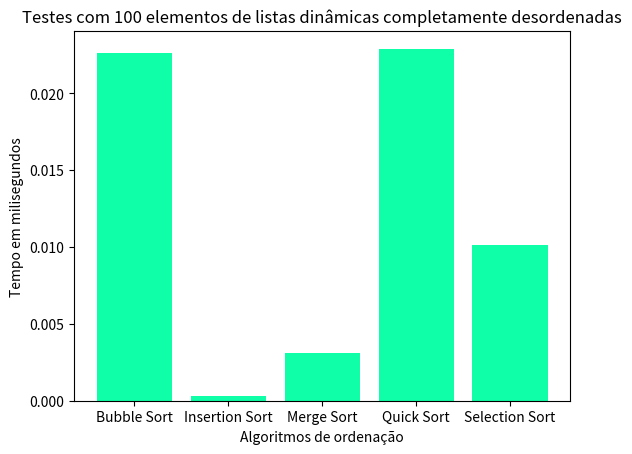

Here is the Python script that generated this plot:
import matplotlib.pyplot as plt

# Dados
"""Bubble sort
22.600 ns
0.0226 ms
Insertion sort
300 ns
0.0003 ms
Merge sort
3.100 ns
0.0031 ms
Quick sort
22.900 ns
0.0229 ms
Selection sort
10.100 ns
0.0101 ms"""

categorias = ['Bubble Sort', 'Insertion Sort', 'Merge Sort', 'Quick Sort', 'Selection Sort']
lista_d = [0.0226, 0.0003, 0.0031, 0.0229, 0.0101]

# Criar gráfico
plt.bar(categorias, lista_d, color='#0effa7')

# Adicionar títulos e labels
plt.title('Testes com 100 elementos de listas dinâmicas completamente desordenadas')
plt.xlabel('Algoritmos de ordenação')
plt.ylabel('Tempo em milisegundos')

# Mostrar
plt.show()
